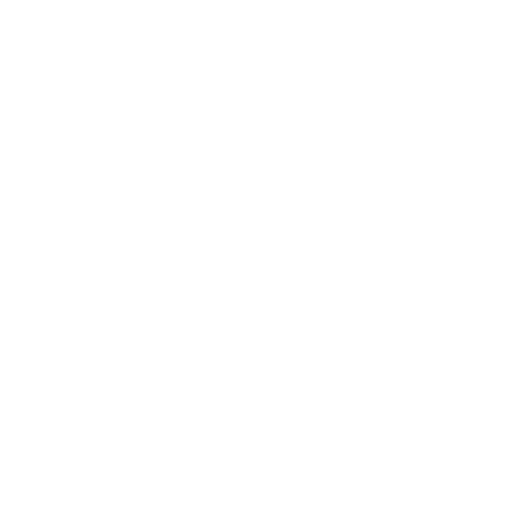
t = 0.00 s
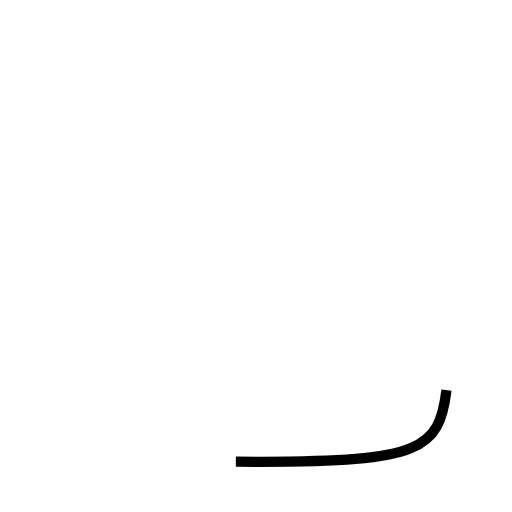
t = 0.73 s
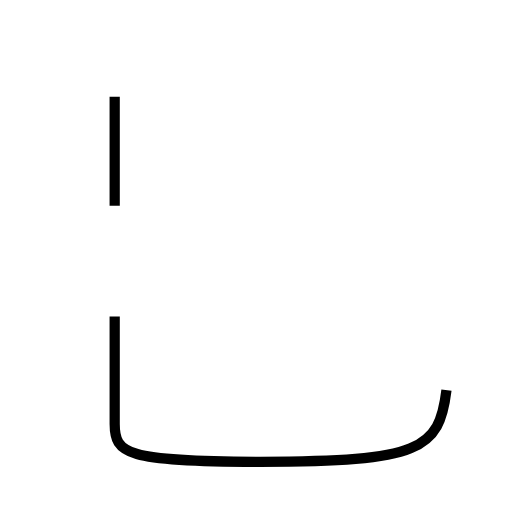
t = 1.78 s
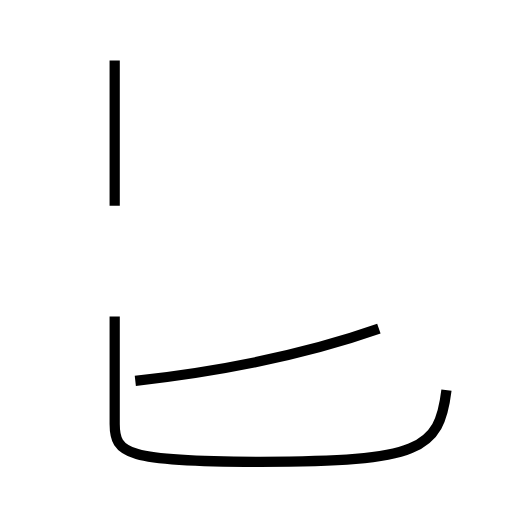
t = 2.61 s
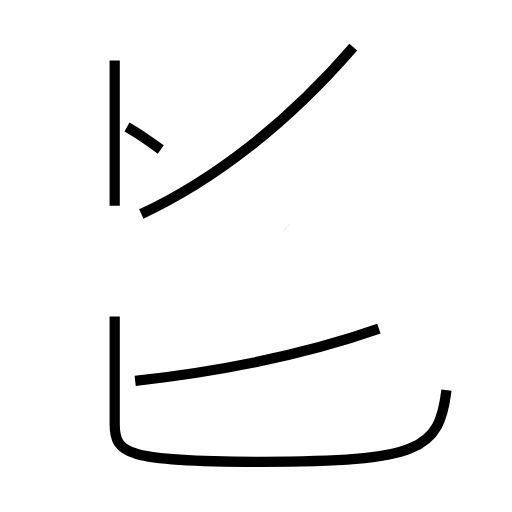
t = 3.53 s
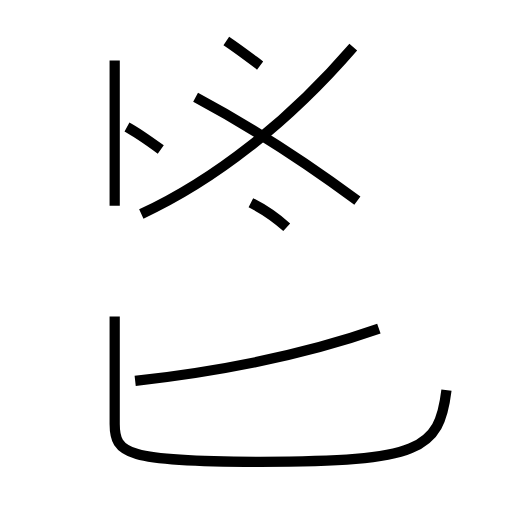
t = 4.34 s

The animated SVG that drew these frames (rendered in a browser with its animation timeline set to each time). Animation: 8 SMIL elements (animate=8); one cycle of 4.34 s.

<?xml version='1.0' encoding='utf-8'?>
<svg viewBox="0.0 -6.0 50.0 50.0" version="1.1" xmlns="http://www.w3.org/2000/svg"><rect x="-1000" y="-1000" width="2000" height="2000" stroke="white" fill="white" /><g style="fill:none;stroke:#000000;stroke-width:1"><path d="M 43.6 -5.9 C 42.9 -0.1 41.0 1.1 25.4 1.1 C 12.3 1.1 11.2 0.3 11.2 -2.6 L 11.2 -13.1 " transform="translate(0.0 38.0)" stroke-dasharray="48.525123658124244" stroke-dashoffset="48.525123658124244"><animate attributeName="stroke-dashoffset" from="48.525123658124244" to="0" dur="1.4557537097437272s" begin="0s" fill="freeze" /></path><path d="M 11.2 -23.9 L 11.2 -38.1 " transform="translate(0.0 38.0)" stroke-dasharray="14.200000000000003" stroke-dashoffset="14.200000000000003"><animate attributeName="stroke-dashoffset" from="14.200000000000003" to="0" dur="0.42600000000000005s" begin="1.4557537097437272s" fill="freeze" /></path><path d="M 37.0 -11.9 C 29.6 -9.3 21.2 -7.7 13.2 -6.8 " transform="translate(0.0 38.0)" stroke-dasharray="24.390416889829826" stroke-dashoffset="24.390416889829826"><animate attributeName="stroke-dashoffset" from="24.390416889829826" to="0" dur="0.7317125066948947s" begin="1.8817537097437271s" fill="freeze" /></path><path d="M 15.7 -29.4 C 14.6 -30.2 13.5 -31.0 12.4 -31.6 " transform="translate(0.0 38.0)" stroke-dasharray="3.968945479356667" stroke-dashoffset="3.968945479356667"><animate attributeName="stroke-dashoffset" from="3.968945479356667" to="0" dur="0.11906836438070001s" begin="2.613466216438622s" fill="freeze" /></path><path d="M 13.8 -23.1 C 20.9 -26.4 28.1 -32.0 34.5 -39.4 " transform="translate(0.0 38.0)" stroke-dasharray="26.538814330790256" stroke-dashoffset="26.538814330790256"><animate attributeName="stroke-dashoffset" from="26.538814330790256" to="0" dur="0.7961644299237076s" begin="2.7325345808193218s" fill="freeze" /></path><path d="M 28.0 -21.8 C 26.9 -22.8 25.7 -23.6 24.5 -24.2 " transform="translate(0.0 38.0)" stroke-dasharray="4.257042658116149" stroke-dashoffset="4.257042658116149"><animate attributeName="stroke-dashoffset" from="4.257042658116149" to="0" dur="0.12771127974348448s" begin="3.528699010743029s" fill="freeze" /></path><path d="M 25.4 -37.6 C 24.2 -38.5 23.3 -39.2 22.1 -40.0 " transform="translate(0.0 38.0)" stroke-dasharray="4.081101125668765" stroke-dashoffset="4.081101125668765"><animate attributeName="stroke-dashoffset" from="4.081101125668765" to="0" dur="0.12243303377006293s" begin="3.6564102904865137s" fill="freeze" /></path><path d="M 34.9 -24.4 C 29.9 -28.1 24.9 -31.4 19.1 -34.5" transform="translate(0.0 38.0)" stroke-dasharray="18.76977394953525" stroke-dashoffset="18.76977394953525"><animate attributeName="stroke-dashoffset" from="18.76977394953525" to="0" dur="0.5630932184860574s" begin="3.7788433242565764s" fill="freeze" /></path></g></svg>
